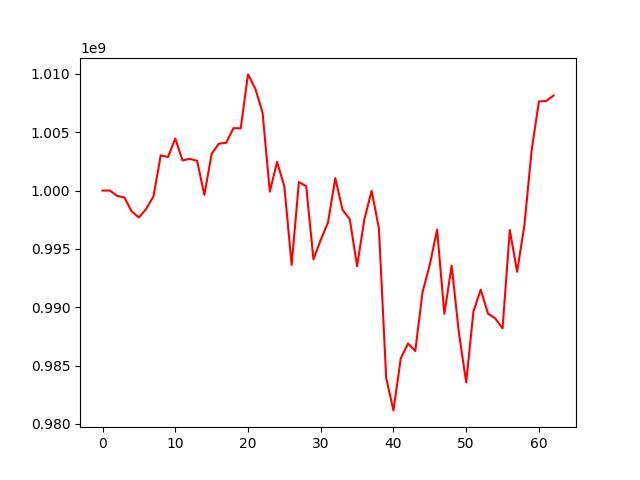

The file beside this chart, header and first rows:
, 0
0, 1000000000
1, 1000004481
2, 999548197
3, 999414573
4, 998213061
5, 997696944
6, 998428445
7, 999499709
8, 1003020198
9, 1002876174
10, 1004452611
11, 1002584367
12, 1002719813
13, 1002552492
14, 999630906
15, 1003147804
16, 1004021160
17, 1004096458
18, 1005350886
19, 1005337322
20, 1009958098
21, 1008743021
22, 1006689121
23, 999914753
24, 1002465932
25, 1000347680
26, 993620836
27, 1000730798
28, 1000377063
29, 994101219
30, 995779679
31, 997256965
32, 1001061880
33, 998347696
34, 997540895
35, 993523809
36, 997551511
37, 999979821
38, 996764661
39, 983952370
40, 981159289
41, 985604608
42, 986895637
43, 986249743
44, 991299664
45, 993650817
46, 996649137
47, 989438340
48, 993564035
49, 987810114
50, 983554641
51, 989643239
52, 991507733
53, 989460301
54, 989039887
55, 988197414
56, 996617061
57, 993044570
58, 997000689
59, 1003448390
... 3 more rows
